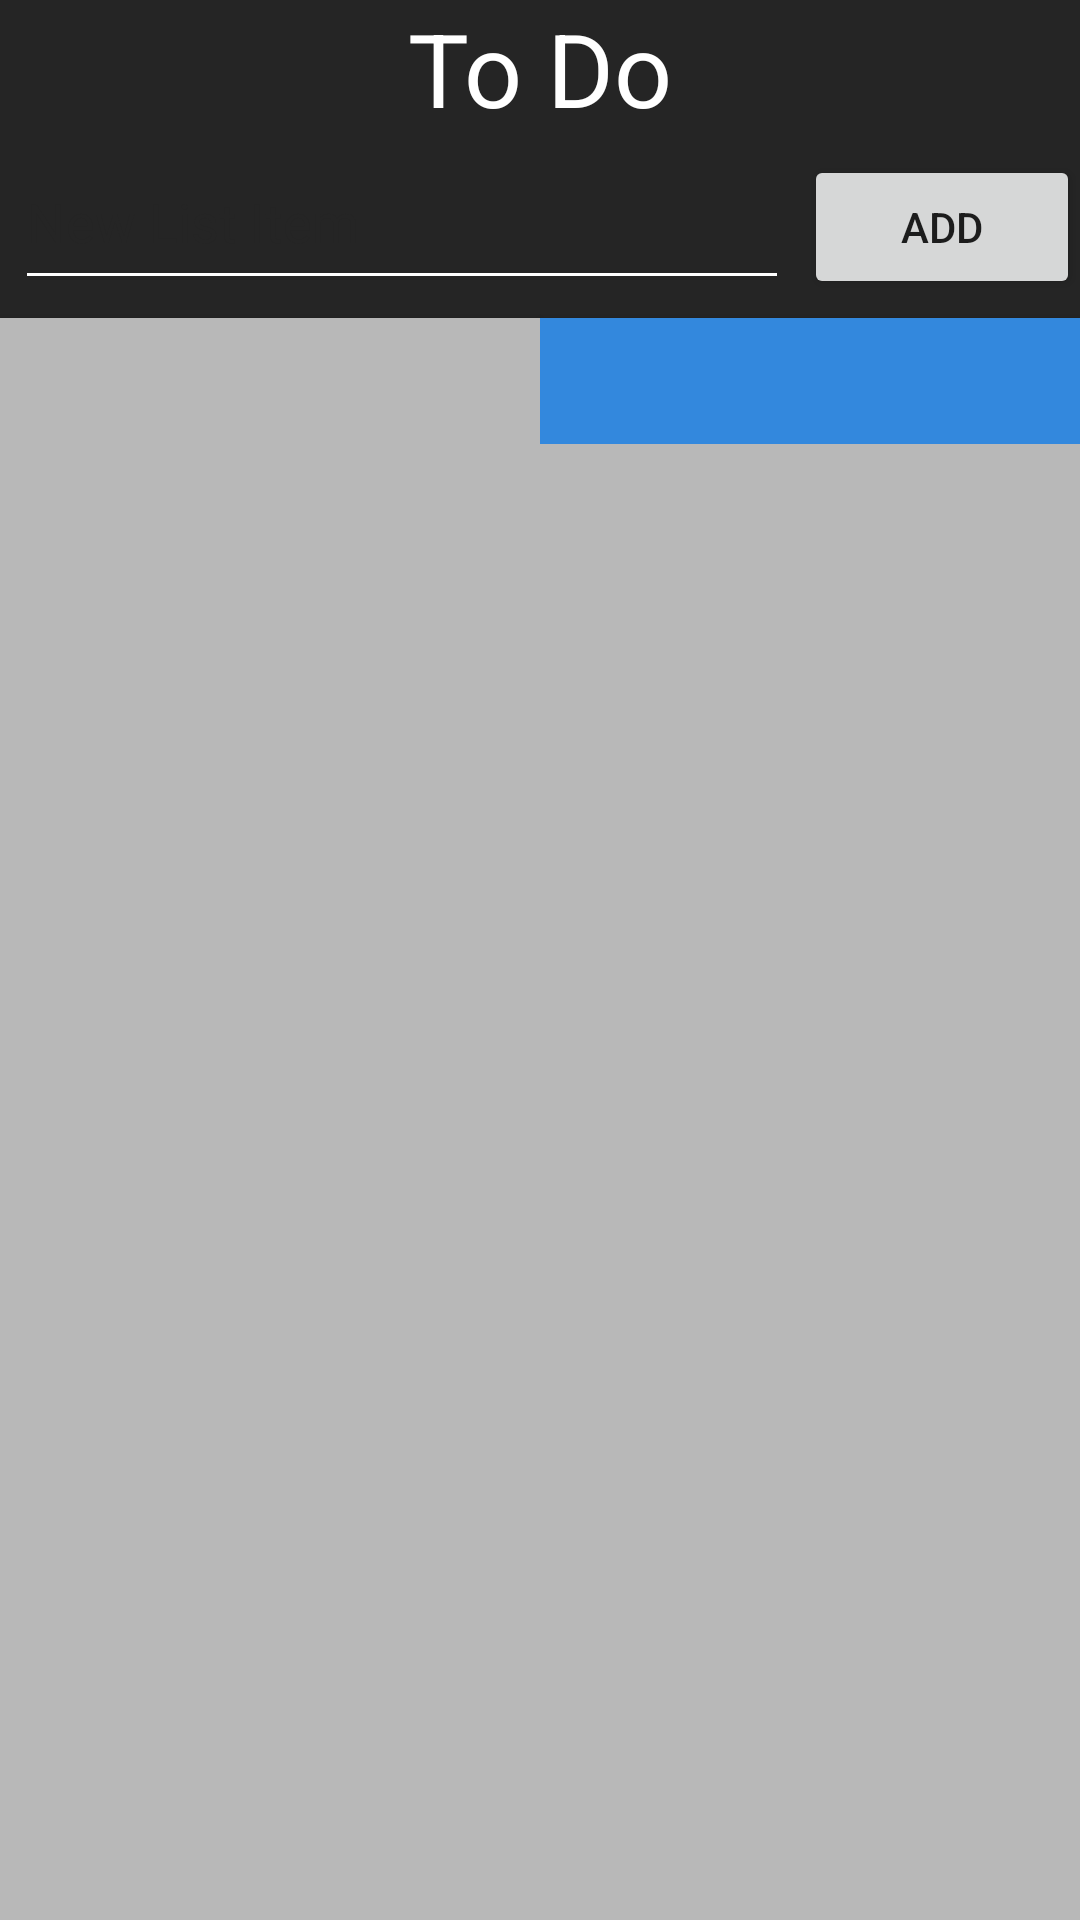

Android layout source for this screen:
<!-- AndroidManifest.xml: application theme Theme.ToDo -->
<!-- res/layout/activity_main.xml -->
<?xml version="1.0" encoding="utf-8"?>
<androidx.constraintlayout.widget.ConstraintLayout xmlns:android="http://schemas.android.com/apk/res/android"
    xmlns:app="http://schemas.android.com/apk/res-auto"
    xmlns:tools="http://schemas.android.com/tools"
    android:layout_width="match_parent"
    android:layout_height="match_parent"
    android:orientation="vertical"
    tools:context=".MainActivity">

    <TextView
        android:id="@+id/textViewMode"
        android:layout_width="0dp"
        android:layout_height="45dp"
        android:background="@color/dark_gray"
        android:text="@string/app_name"
        android:textAlignment="center"
        android:textColor="@color/white"
        android:textSize="34sp"
        app:layout_constraintEnd_toEndOf="parent"
        app:layout_constraintStart_toStartOf="@+id/recyclerViewToDo"
        app:layout_constraintTop_toTopOf="parent" />

    <LinearLayout
        android:id="@+id/linearLayoutAddItem"
        android:layout_width="match_parent"
        android:layout_height="55dp"
        android:background="@color/dark_gray"
        android:orientation="horizontal"
        app:layout_constraintEnd_toEndOf="parent"
        app:layout_constraintStart_toStartOf="parent"
        app:layout_constraintTop_toBottomOf="@+id/textViewMode">

        <EditText
            android:id="@+id/editTextAddItem"
            android:layout_width="wrap_content"
            android:layout_height="match_parent"
            android:layout_marginHorizontal="5dp"
            android:layout_weight="12"
            android:backgroundTint="@color/white"
            android:ems="10"
            android:hint="@string/new_item"
            android:importantForAutofill="no"
            android:inputType="textPersonName"
            android:textColor="@color/white"
            android:textColorHint="@color/dark_gray" />

        <Button
            android:id="@+id/buttonAdd"
            android:layout_width="wrap_content"
            android:layout_height="wrap_content"
            android:layout_weight="1"
            android:text="@string/add"
            app:cornerRadius="15dp"
            app:strokeColor="@color/gray"
            app:strokeWidth="3dp" />
    </LinearLayout>

    <LinearLayout
        android:id="@+id/linearLayoutButtons"
        android:layout_width="match_parent"
        android:layout_height="wrap_content"
        android:layout_weight="12"
        android:background="@color/dark_gray"
        android:orientation="horizontal"
        app:layout_constraintEnd_toEndOf="parent"
        app:layout_constraintHorizontal_bias="0.5"
        app:layout_constraintStart_toStartOf="parent"
        app:layout_constraintTop_toBottomOf="@+id/linearLayoutAddItem">

        <com.google.android.material.button.MaterialButton
            android:id="@+id/buttonToDo"
            android:layout_width="wrap_content"
            android:layout_height="match_parent"
            android:layout_weight="1"
            android:backgroundTint="@color/light_gray"
            android:insetBottom="0dp"
            app:cornerRadius="0dp"
            app:icon="@drawable/checklist_icon_white"
            app:iconGravity="textStart"
            app:iconTint="@color/white" />

        <com.google.android.material.button.MaterialButton
            android:id="@+id/buttonGrocery"
            android:layout_width="wrap_content"
            android:layout_height="match_parent"
            android:layout_weight="1"
            android:backgroundTint="@color/light_blue"
            android:insetBottom="0dp"
            app:cornerRadius="0dp"
            app:icon="@drawable/shopping_cart_icon_white"
            app:iconGravity="textStart"
            app:iconTint="@color/gray" />
    </LinearLayout>

    <androidx.recyclerview.widget.RecyclerView
        android:id="@+id/recyclerViewToDo"
        android:layout_width="match_parent"
        android:layout_height="0dp"
        android:background="@color/light_gray"
        android:visibility="visible"
        app:layout_constraintBottom_toBottomOf="parent"
        app:layout_constraintEnd_toEndOf="parent"
        app:layout_constraintStart_toStartOf="parent"
        app:layout_constraintTop_toBottomOf="@+id/linearLayoutButtons" />
</androidx.constraintlayout.widget.ConstraintLayout>
<!-- resources referenced by this layout -->
<resources>
  <color name="dark_gray">#252525</color>
  <color name="gray">#7C7C7C</color>
  <color name="light_blue">#FF3388DD</color>
  <color name="light_gray">#FFB8B8B8</color>
  <color name="white">#FFFFFFFF</color>
  <string name="add">Add</string>
  <string name="app_name">To Do</string>
  <string name="new_item">New List Item</string>
  <style name="Theme.ToDo" parent="Theme.MaterialComponents.DayNight.NoActionBar">
          
          <item name="colorPrimary">@color/dark_blue</item>
          <item name="colorPrimaryVariant">@color/black</item>
          <item name="colorOnPrimary">@color/white</item>
          
          <item name="colorSecondary">@color/gray</item>
          <item name="colorSecondaryVariant">@color/dark_gray</item>
          <item name="colorOnSecondary">@color/black</item>
          
          <item name="android:statusBarColor">?attr/colorPrimaryVariant</item>
          
      </style>
  <color name="dark_blue">#001E42</color>
  <color name="black">#FF000000</color>
</resources>
